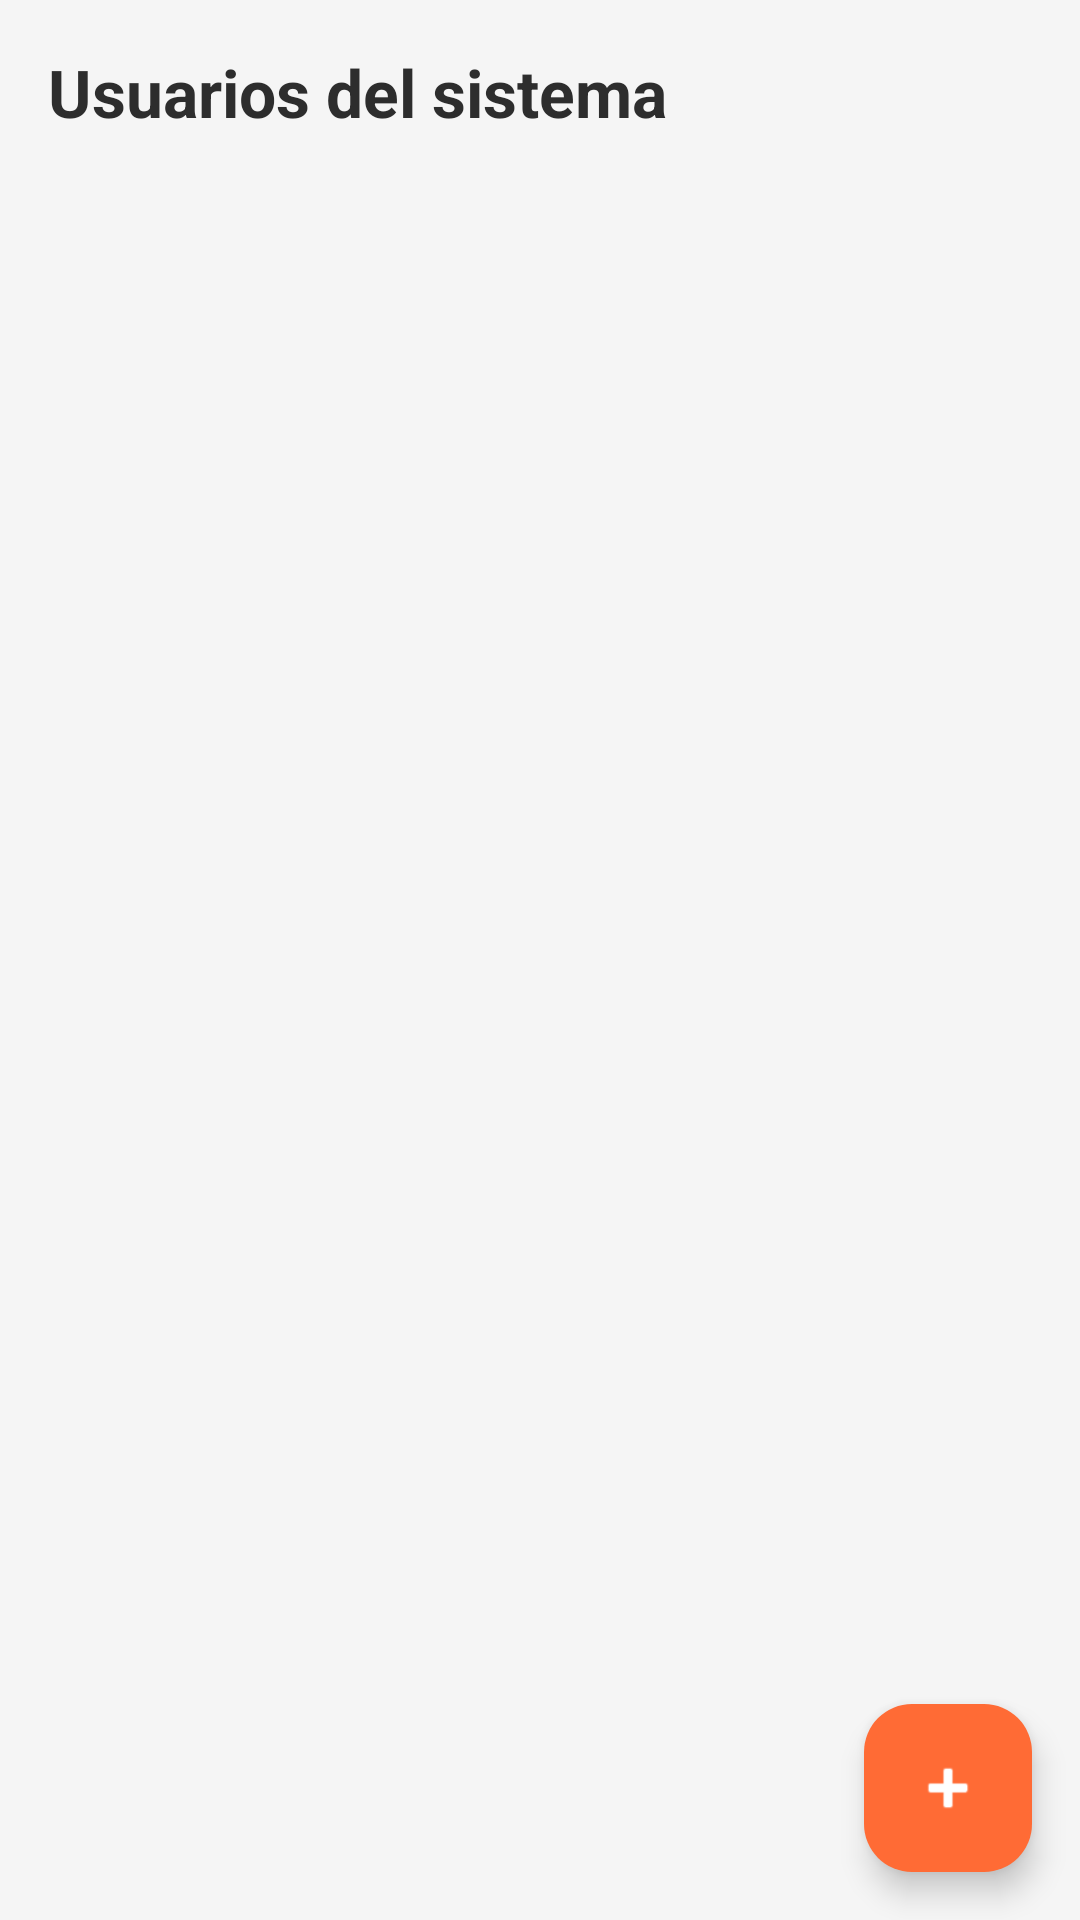

Android layout source for this screen:
<!-- AndroidManifest.xml: application theme Theme.My_ApplicationDAM_nativa -->
<!-- res/layout/fragment_users.xml -->
<?xml version="1.0" encoding="utf-8"?>
<androidx.coordinatorlayout.widget.CoordinatorLayout
    xmlns:android="http://schemas.android.com/apk/res/android"
    xmlns:app="http://schemas.android.com/apk/res-auto"
    android:layout_width="match_parent"
    android:layout_height="match_parent"
    android:background="@color/surface_light">

    <LinearLayout
        android:layout_width="match_parent"
        android:layout_height="match_parent"
        android:orientation="vertical">

        <TextView
            style="@style/TextAppearance.App.Title"
            android:layout_width="wrap_content"
            android:layout_height="wrap_content"
            android:layout_margin="16dp"
            android:text="Usuarios del sistema" />

        <androidx.recyclerview.widget.RecyclerView
            android:id="@+id/rvUsers"
            android:layout_width="match_parent"
            android:layout_height="0dp"
            android:layout_weight="1"
            android:padding="8dp"
            android:clipToPadding="false" />
    </LinearLayout>

    <com.google.android.material.floatingactionbutton.FloatingActionButton
        android:id="@+id/fabAddUser"
        android:layout_width="wrap_content"
        android:layout_height="wrap_content"
        android:layout_gravity="bottom|end"
        android:layout_margin="16dp"
        android:contentDescription="Agregar usuario"
        android:src="@android:drawable/ic_input_add"
        app:backgroundTint="@color/brand_orange"
        app:tint="@color/white" />
</androidx.coordinatorlayout.widget.CoordinatorLayout>
<!-- resources referenced by this layout -->
<resources>
  <color name="brand_orange">#FF6B35</color>
  <color name="surface_light">#F5F5F5</color>
  <color name="white">#FFFFFF</color>
  <style name="TextAppearance.App.Title" parent="TextAppearance.Material3.TitleLarge">
          <item name="android:textColor">@color/text_primary</item>
          <item name="android:textStyle">bold</item>
      </style>
  <style name="Theme.My_ApplicationDAM_nativa" parent="Theme.Material3.DayNight.NoActionBar">
          <item name="colorPrimary">@color/brand_orange</item>
          <item name="colorOnPrimary">@color/white</item>
          <item name="colorSecondary">@color/brand_dark</item>
          <item name="android:colorBackground">@color/surface_light</item>
          <item name="android:statusBarColor">@color/brand_dark</item>
          <item name="android:windowLightStatusBar">false</item>
          <item name="android:fontFamily">sans-serif</item>
      </style>
  <color name="text_primary">#2D2D2D</color>
  <color name="brand_dark">#2D2D2D</color>
</resources>
